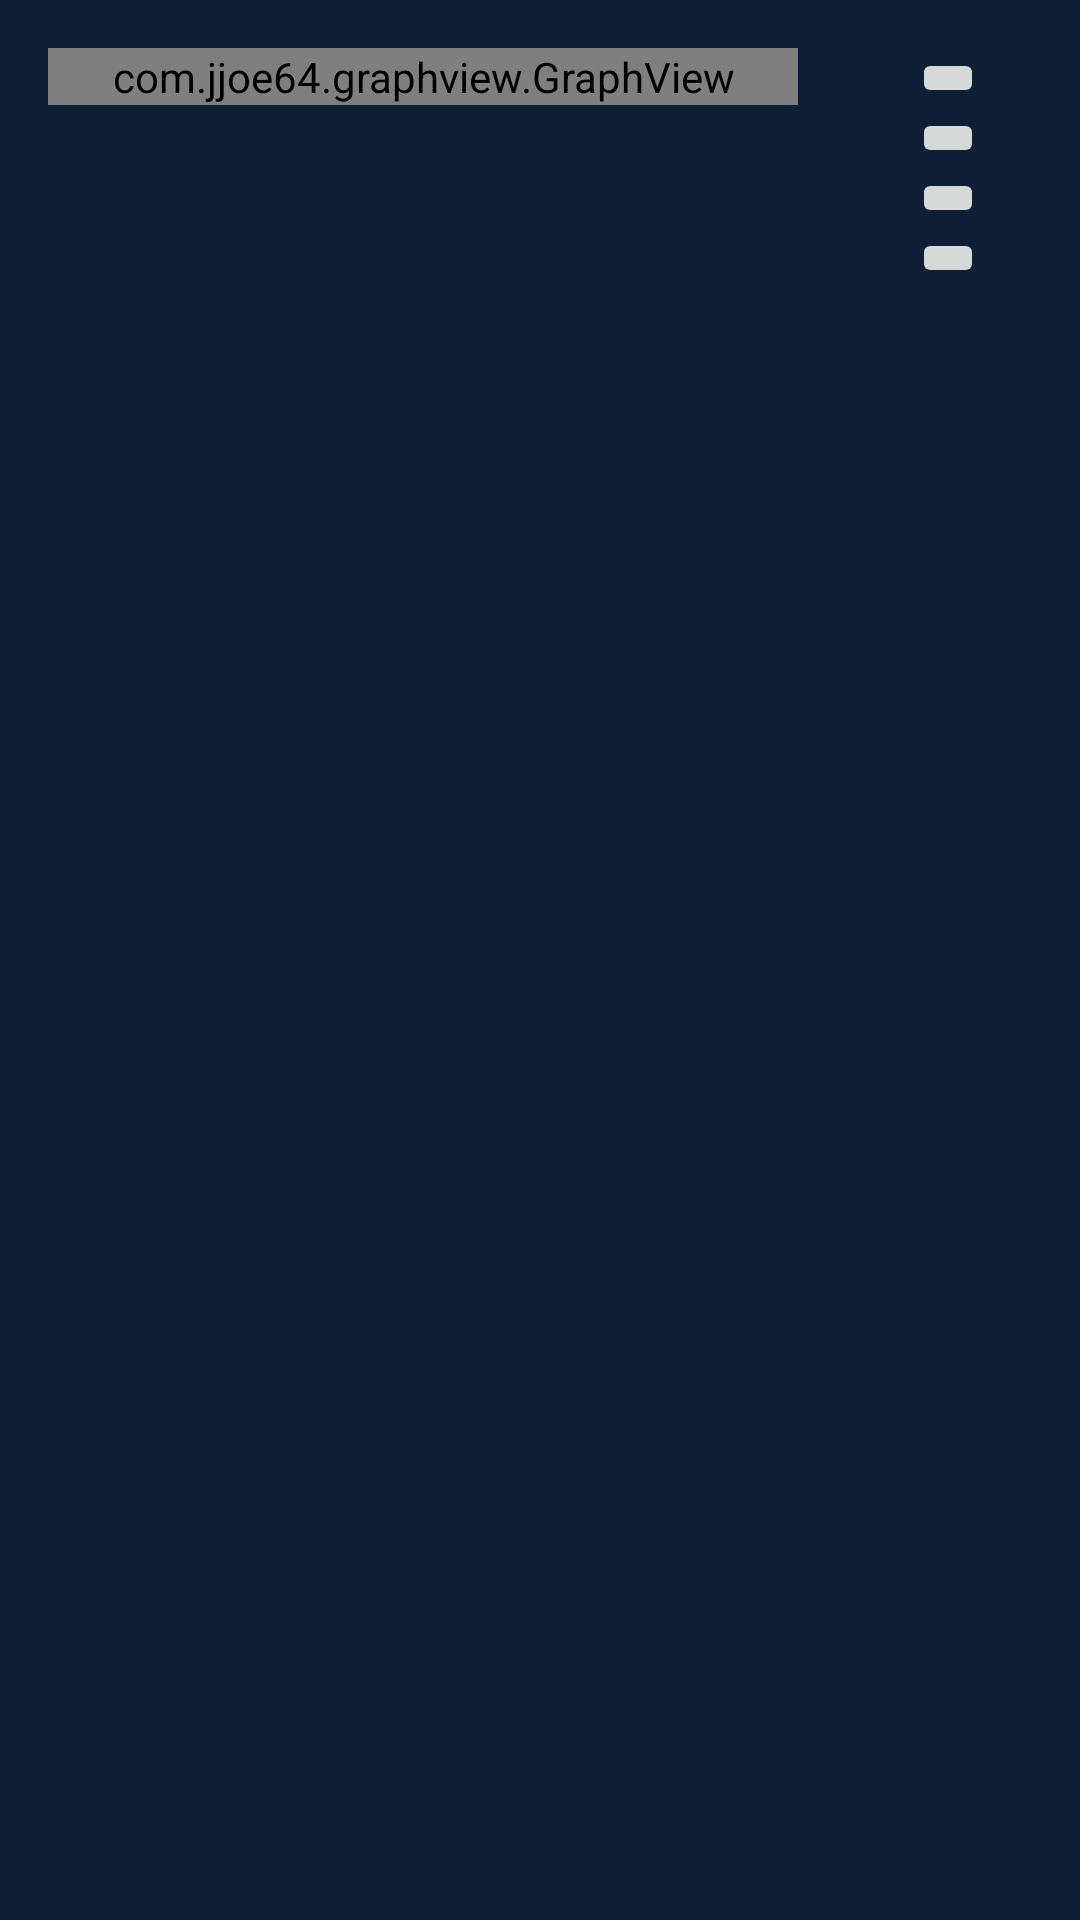

Here is an Android app screen rendered from its layout file. Give the layout XML and the strings, colors and styles it references.
<!-- AndroidManifest.xml: application theme AppTheme -->
<!-- res/layout/activity_view.xml -->
<?xml version="1.0" encoding="utf-8"?>
<RelativeLayout xmlns:android="http://schemas.android.com/apk/res/android"
    xmlns:app="http://schemas.android.com/apk/res-auto"
    xmlns:tools="http://schemas.android.com/tools" android:layout_width="match_parent"
    android:layout_height="match_parent" android:paddingLeft="@dimen/activity_horizontal_margin"
    android:paddingRight="@dimen/activity_horizontal_margin"
    android:paddingTop="@dimen/activity_vertical_margin"
    android:paddingBottom="@dimen/activity_vertical_margin"
    android:orientation="vertical"
    android:background="@color/colorPrimary"
    tools:context="comp3350.inba.presentation.ProfileActivity">

    <RelativeLayout
        android:layout_width="match_parent"
        android:layout_height="wrap_content">

        <com.jjoe64.graphview.GraphView
            android:layout_width="250dp"
            android:layout_height="wrap_content"/>

        <LinearLayout
            android:layout_width="40dp"
            android:layout_height="wrap_content"
            android:layout_alignParentEnd="true"
            android:orientation="vertical">

            <ImageButton
                android:layout_width="wrap_content"
                android:layout_height="wrap_content"
                android:layout_alignParentEnd="true"
                />

            <ImageButton
                android:layout_width="wrap_content"
                android:layout_height="wrap_content"
                android:layout_alignParentEnd="true"
                />

            <ImageButton
                android:layout_width="wrap_content"
                android:layout_height="wrap_content"
                android:layout_alignParentEnd="true"
                />

            <ImageButton
                android:layout_width="wrap_content"
                android:layout_height="wrap_content"
                android:layout_alignParentEnd="true"
                />
        </LinearLayout>

    </RelativeLayout>

</RelativeLayout>
<!-- resources referenced by this layout -->
<resources>
  <color name="colorPrimary">#0F1E37</color>
  <dimen name="activity_horizontal_margin">16dp</dimen>
  <dimen name="activity_vertical_margin">16dp</dimen>
  <style name="AppTheme" parent="Theme.AppCompat.Light.DarkActionBar">
          
          <item name="colorPrimary">@color/colorPrimary</item>
          <item name="colorPrimaryDark">@color/colorPrimaryDark</item>
          <item name="colorAccent">@color/colorAccent</item>
      </style>
  <color name="colorPrimaryDark">#303F9F</color>
  <color name="colorAccent">#A6ABBD</color>
</resources>
